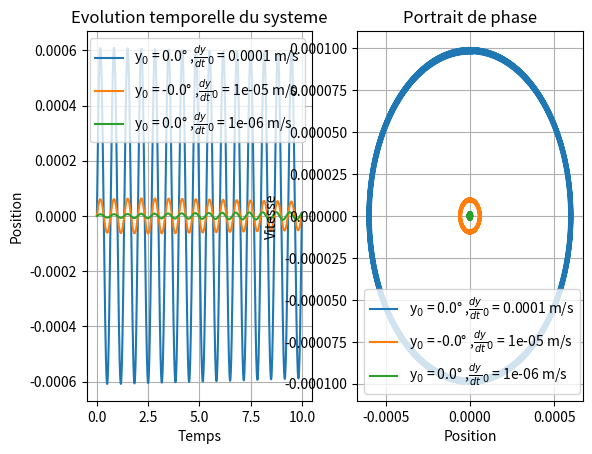

Reproduce this figure in Python.
# coding: utf-8


import numpy as np
import matplotlib.pyplot as plt
import scipy.integrate


#Ce script trace l'évolution temporelle, le portrait de phase
#et la FFT d'un oscillateur 1D.

#Auteurs: Aurélien Pascal, Alexandre Morlet, Brendan Le Pennec


#Discrétisation du temps------------------------

nombre_pas = 20000
t_final = 10
t = np.linspace(0,t_final,num=nombre_pas)

#Système d'équations à résoudre-----------------

def sys(y,t):
    """
    La fonction sys renvoie une liste contenant
    la dérivée de x et celle de x'
    Pour l'oscillateur harmonique le retour est donc [x',-x]
    """
    x, xprime = y
    omega = 2*np.pi      #pulsation d'excitation (fréquence de 1Hz)
    omega0 = 1.5*omega   #pulsation propre
    Q = 1     #coefficient d'amortissement
    excitation = 1.09
    R2 =2-1e-4
    R1 =1.
    sigma = 1/2*(2-R2/R1)              #pour Pont de Wien

    #changer la ligne suivante pour un oscillateur different

    #return [xprime, -x] #oscillateur harmonique
    #return [xprime, -omega0**2*x-omega0/Q*xprime] #oscillateur harmonique amorti
    #return [xprime, -np.sin(x)] #pendule simple non amorti
    #return [xprime, -np.sin(x)-omega0/Q*xprime] #pendule simple amorti
    return [xprime, -2*omega0*sigma*xprime -omega0**2*x]   #oscillateur à pont de Wien
    #return [xprime, (2-x**2)*xprime -x] #oscillateur de Van der Pol
    #return [xprime, -2*Q*xprime -(omega0**2)*np.sin(x) + excitation*(omega0**2)*np.cos(omega*t)] #Pendule amorti et forcé



#Liste de conditions initiales-------------------

"""
Les conditions initiales sont sous la forme [x(0),x'(0)]
y0 est un tableau contenant autant de conditions
initiales qu'il y a de portraits de phase à tracer.
Exemple : pour 3 courbes, y0 = [[10,0],[10,2],[8,5]]
"""

# Cas 'normal'
y0 = [[0.,1e-4],[-0.00,1e-5],[0,1e-6]]
#y0 = [[-np.pi/2,0.0]]

# Van der Pol
#y0 = [[0.001,0], [5, 0]]

#Integration par le solveur odeint---------------------------------

#solution contient une liste de matrices, une pour chaque condition initiale y0
#chaque matrice contient (x,x'); le tableau t contient le temps

solution = []
legende = []
for ci in y0:
    solution.append(scipy.integrate.odeint(sys,ci,t))
    legende.append(r"y$_{0}$ = " + str(ci[0]*180/np.pi) + "° ," + r"$\frac{dy}{dt}_0$ = " + str(ci[1]) + " m/s" )

#Affichage---------------------------------------------
f, ax = plt.subplots(1,2) # ax[n] est la figure n

k=0    #compteur pour la légende
## Tracé de la solution en temps
for sol in solution:
    ax[0].plot(t[0000:nombre_pas],sol[0000:nombre_pas,0]*180/np.pi,label = str(legende[k]))
    ax[0].set_xlabel("Temps")
    #ax[0].set_xlim(-10, 50)
    #ax[0].set_ylim(-90, 90)
    ax[0].grid()
    ax[0].set_ylabel("Position")
    ax[0].set_title('Evolution temporelle du systeme')
    ax[0].legend()
    k+=1

k=0
## Tracé du portrait de phase
for sol in solution: # tracé du portrait de phase
    ax[1].plot(sol[:,0]*180/np.pi,sol[:,1],label = str(legende[k]))
    #ax[1].set_xlim(-4, 4)
    #ax[1].set_ylim(-2, 2)
    ax[1].set_xlabel("Position")
    ax[1].set_ylabel("Vitesse")
    ax[1].grid()
    ax[1].set_title("Portrait de phase")
    ax[1].legend()
    k+=1

plt.show()
